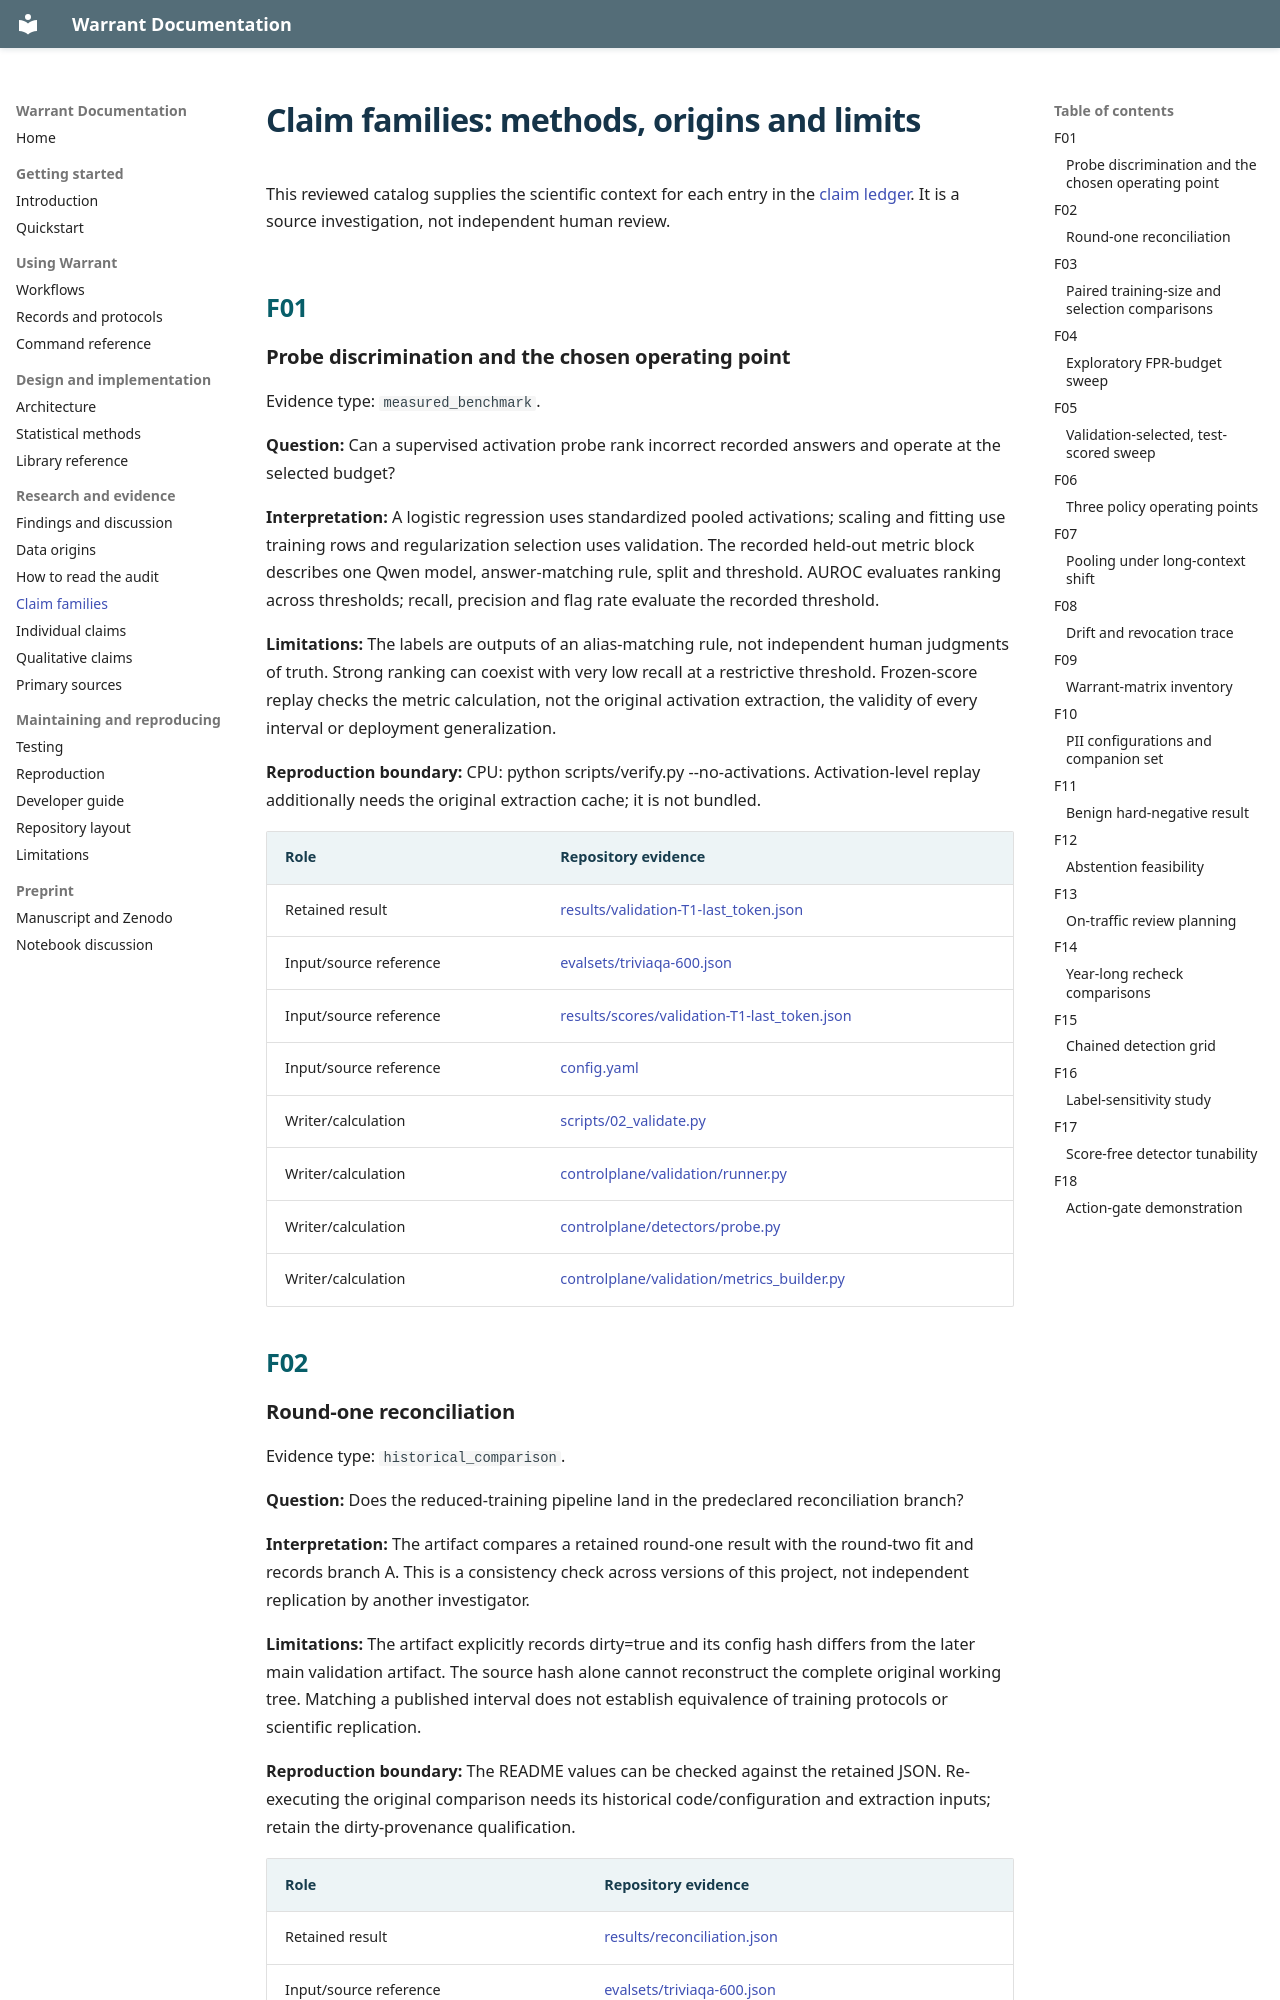

repository: Aditya26189/Warrant · page: claim-families.html · generator: mkdocs

# Claim families: methods, origins and limits

This reviewed catalog supplies the scientific context for each entry in the [claim ledger](claims.md). It is a source investigation, not independent human review.

## F01

### Probe discrimination and the chosen operating point

Evidence type: `measured_benchmark`.

**Question:** Can a supervised activation probe rank incorrect recorded answers and operate at the selected budget?

**Interpretation:** A logistic regression uses standardized pooled activations; scaling and fitting use training rows and regularization selection uses validation. The recorded held-out metric block describes one Qwen model, answer-matching rule, split and threshold. AUROC evaluates ranking across thresholds; recall, precision and flag rate evaluate the recorded threshold.

**Limitations:** The labels are outputs of an alias-matching rule, not independent human judgments of truth. Strong ranking can coexist with very low recall at a restrictive threshold. Frozen-score replay checks the metric calculation, not the original activation extraction, the validity of every interval or deployment generalization.

**Reproduction boundary:** CPU: python scripts/verify.py --no-activations. Activation-level replay additionally needs the original extraction cache; it is not bundled.

| Role | Repository evidence |
|---|---|
| Retained result | [results/validation-T1-last_token.json](../../results/validation-T1-last_token.json) |
| Input/source reference | [evalsets/triviaqa-600.json](../../evalsets/triviaqa-600.json) |
| Input/source reference | [results/scores/validation-T1-last_token.json](../../results/scores/validation-T1-last_token.json) |
| Input/source reference | [config.yaml](../../config.yaml) |
| Writer/calculation | [scripts/02_validate.py](../../scripts/02_validate.py) |
| Writer/calculation | [controlplane/validation/runner.py](../../controlplane/validation/runner.py) |
| Writer/calculation | [controlplane/detectors/probe.py](../../controlplane/detectors/probe.py) |
| Writer/calculation | [controlplane/validation/metrics_builder.py](../../controlplane/validation/metrics_builder.py) |

## F02
